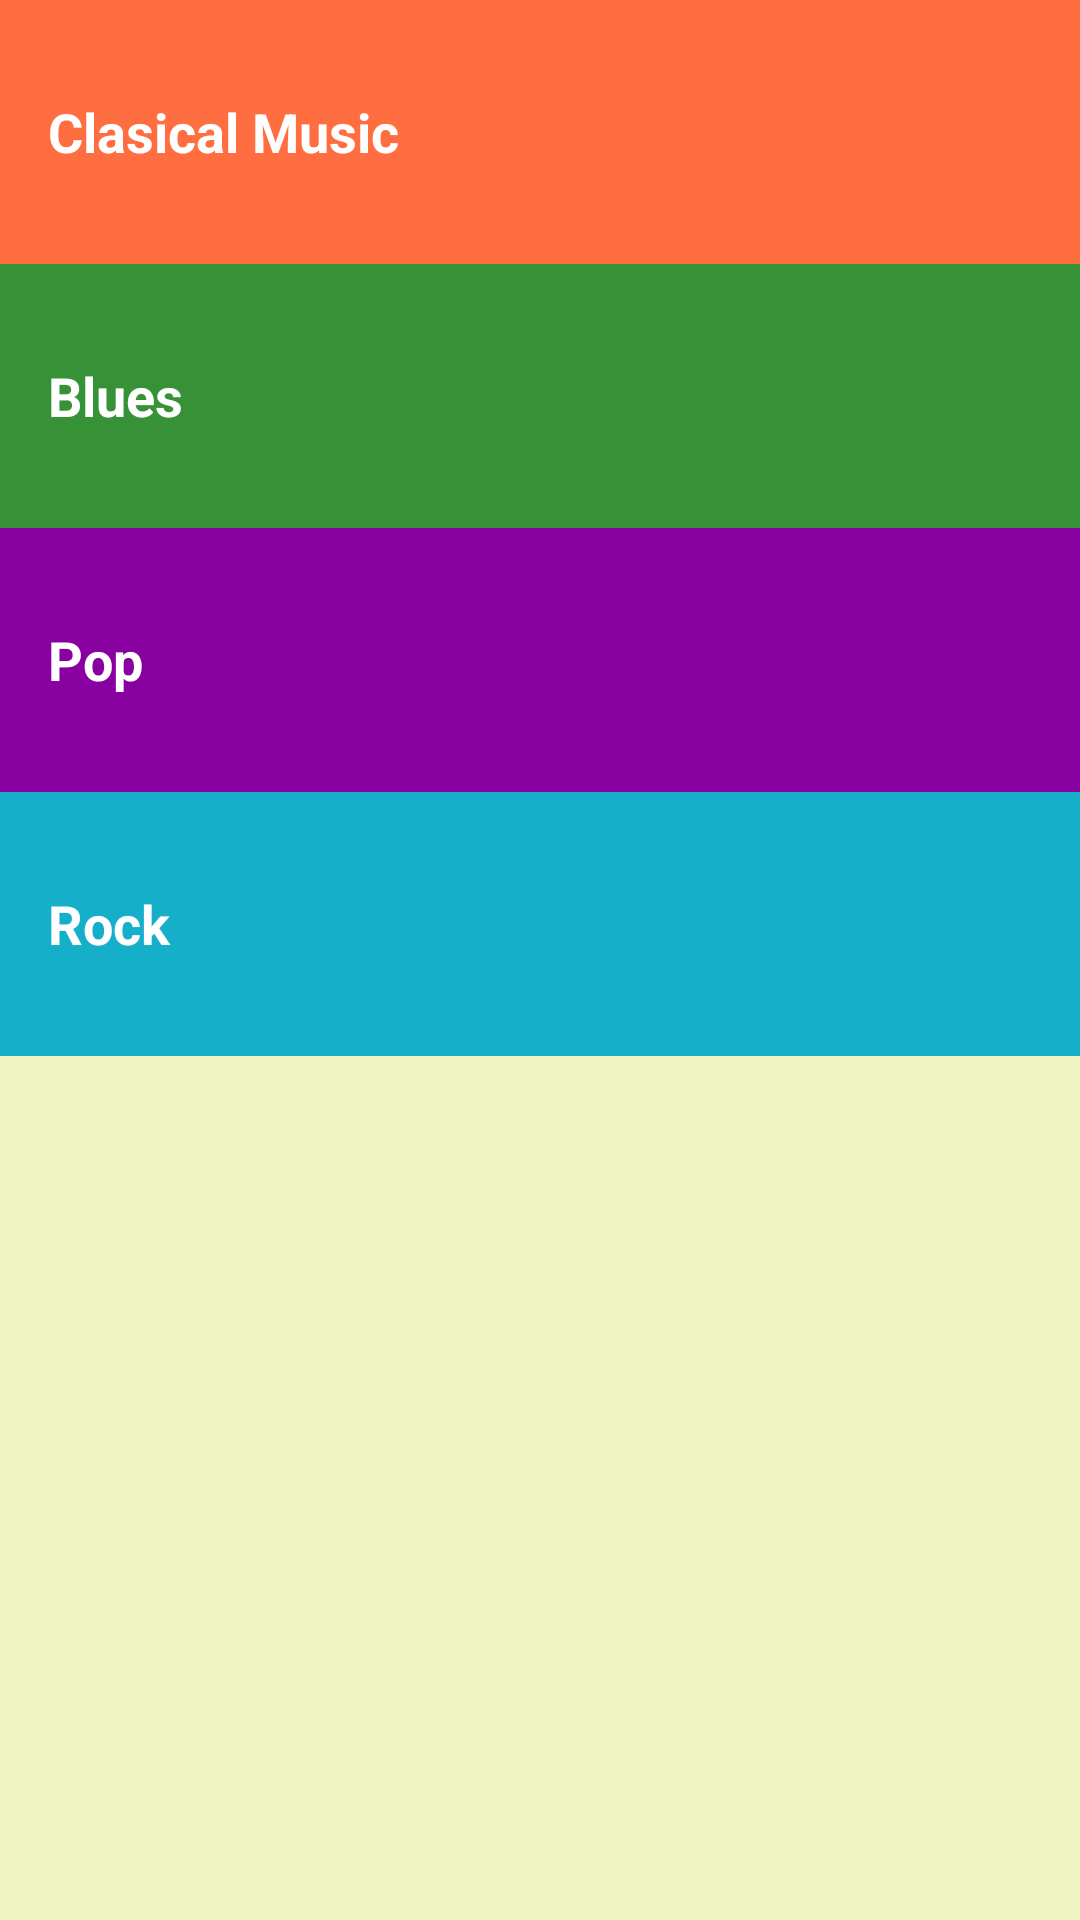

Android layout source for this screen:
<!-- AndroidManifest.xml: application theme AppTheme -->
<!-- res/layout/activity_main.xml -->
<?xml version="1.0" encoding="utf-8"?>
<LinearLayout xmlns:android="http://schemas.android.com/apk/res/android"
xmlns:tools="http://schemas.android.com/tools"
android:layout_width="match_parent"
android:layout_height="match_parent"
android:background="@color/background"
android:orientation="vertical"
tools:context="com.example.android.musicalstructureapp.MainActivity">

<TextView
    android:id="@+id/clasical"
    style="@style/CategoryStyle"
    android:background="@color/category_clasical"
    android:text="@string/category_clasical" />

<TextView
    android:id="@+id/blues"
    style="@style/CategoryStyle"
    android:background="@color/category_blues"
    android:text="@string/category_blues" />

<TextView
    android:id="@+id/pop"
    style="@style/CategoryStyle"
    android:background="@color/category_pop"
    android:text="@string/category_pop" />

<TextView
    android:id="@+id/rock"
    style="@style/CategoryStyle"
    android:background="@color/category_rock"
    android:text="@string/category_rock" />

</LinearLayout>
<!-- resources referenced by this layout -->
<resources>
  <color name="background">#F0F4C3</color>
  <color name="category_blues">#379237</color>
  <color name="category_clasical">#FF6E40</color>
  <color name="category_pop">#8800A0</color>
  <color name="category_rock">#16AFCA</color>
  <string name="category_blues">Blues</string>
  <string name="category_clasical">Clasical Music</string>
  <string name="category_pop">Pop</string>
  <string name="category_rock">Rock</string>
  <style name="CategoryStyle">
          <item name="android:layout_width">match_parent</item>
          <item name="android:layout_height">@dimen/list_item_height</item>
          <item name="android:gravity">center_vertical</item>
          <item name="android:padding">16dp</item>
          <item name="android:textColor">@android:color/white</item>
          <item name="android:textStyle">bold</item>
          <item name="android:textAppearance">?android:textAppearanceMedium</item>
      </style>
  <style name="AppTheme" parent="Theme.AppCompat.Light.DarkActionBar">
          
          <item name="colorPrimary">@color/colorPrimary</item>
          <item name="colorPrimaryDark">@color/colorPrimaryDark</item>
          <item name="colorAccent">@color/colorAccent</item>
      </style>
  <dimen name="list_item_height">88dp</dimen>
  <color name="colorPrimary">#3F51B5</color>
  <color name="colorPrimaryDark">#000000</color>
  <color name="colorAccent">#FF4081</color>
</resources>
